Run: headless pygame with SDL's dummy video driver; simulated clock (each Clock.tick advances the game by its frame time, no real sleeping); random seed 0; keys injected as events and as key.get_pressed() state; no mouse input.
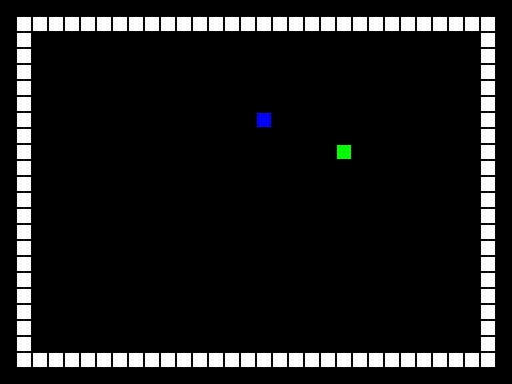
Frame 1 of 4 · flips 1–60 · no input
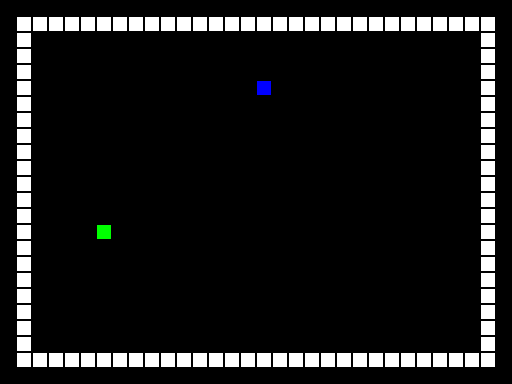
Frame 2 of 4 · flips 61–180 · tapped SPACE, RETURN · held RIGHT (→), D
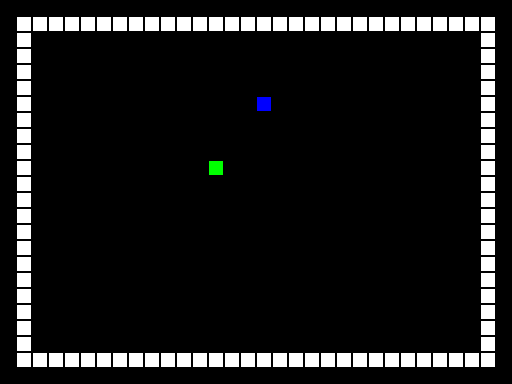
Frame 3 of 4 · flips 181–300 · held DOWN (↓), S
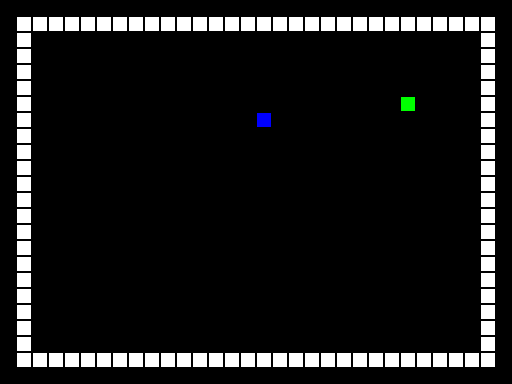
Frame 4 of 4 · flips 301–420 · held LEFT (←), A, UP (↑), W

The pygame program that drew these frames:

import random
import pygame
import collections
from enum import Enum

# Direction type
class Direction(Enum):
  up = 1
  down = 2
  left = 3
  right = 4

# Game state type
GameState = collections.namedtuple('GameState',
  'snakePos snakeDir snakeLength snakeBlocks foodPos')

# Game logic
class SnakeGame:
  defaultSnakePos = (16, 12)

  def __init__(self, fieldWidth, fieldHeight, levelDefinition):
    self._fieldDimensions = (fieldWidth, fieldHeight)
    self._levelDefinition = levelDefinition
    self._gameState = self._newGame()

  def update(self, snakeDir):
    self._gameState = self._updateGame(self._gameState, snakeDir)

  def draw(self, screen):
    gameState = self._gameState

    # Game objects
    wallSprite = pygame.Surface((16, 16))
    wallSprite.fill((255, 255, 255), pygame.Rect((1, 1), (14, 14)))
    snakeSprite = pygame.Surface((16, 16))
    snakeSprite.fill((0, 0, 255), pygame.Rect((1, 1), (14, 14)))
    foodSprite = pygame.Surface((16, 16))
    foodSprite.fill((0, 255, 0), pygame.Rect((1, 1), (14, 14)))

    # Draw walls
    for y, row in enumerate(self._levelDefinition):
      for x, char in enumerate(row):
        if char == '#':
          screen.blit(wallSprite, (x * 16, y * 16))

    # Draw food
    screen.blit(foodSprite, (gameState.foodPos[0] * 16, gameState.foodPos[1] * 16))

    # Draw snake
    for snakePos in gameState.snakeBlocks:
      screen.blit(snakeSprite, (snakePos[0] * 16, snakePos[1] * 16))

  def _newGame(self):
    return GameState(
      snakePos = SnakeGame.defaultSnakePos,
      snakeDir = Direction.up,
      snakeLength = 1,
      snakeBlocks = [SnakeGame.defaultSnakePos],
      foodPos = self._randomFoodPos())

  def _dirToVector(self, dir):
    return {
      Direction.up: (0, -1),
      Direction.down: (0, 1),
      Direction.left: (-1, 0),
      Direction.right: (1, 0)
    }.get(dir)

  def _oppositeDir(self, dir):
    return {
      Direction.up: Direction.down,
      Direction.down: Direction.up,
      Direction.left: Direction.right,
      Direction.right: Direction.left
    }.get(dir)

  def _randomFoodPos(self):
    return (random.randint(3, 28), random.randint(3, 20))

  def _snakeDead(self, gameState):
    block = self._levelDefinition[gameState.snakePos[1]][gameState.snakePos[0]]
    touchingSelf = gameState.snakePos in gameState.snakeBlocks[1:]
    touchingWall = block == '#'
    return touchingSelf or touchingWall

  def _updateGame(self, gameState, snakeDir):
    gameState = self._updateSnakeDir(gameState, snakeDir)
    gameState = self._updateSnakePos(gameState)
    gameState = self._updateFood(gameState)

    if self._snakeDead(gameState):
      return self._newGame()
    else:
      return gameState

  def _updateSnakeDir(self, gameState, snakeDir):
    if snakeDir != None and gameState.snakeDir != self._oppositeDir(snakeDir):
      return gameState._replace(snakeDir = snakeDir)
    else:
      return gameState

  def _updateSnakePos(self, gameState):
    movement = self._dirToVector(gameState.snakeDir)
    oldPos = gameState.snakePos
    newPos = (oldPos[0] + movement[0], oldPos[1] + movement[1])
    snakeLength = gameState.snakeLength
    newSnakeBlocks = [newPos] + gameState.snakeBlocks[:snakeLength-1]
    return gameState._replace(snakePos = newPos, snakeBlocks = newSnakeBlocks)

  def _updateFood(self, gameState):
    if gameState.snakePos == gameState.foodPos:
      return gameState._replace(
        snakeLength = gameState.snakeLength + 1,
        foodPos = self._randomFoodPos())
    else:
      return gameState

# Main
if __name__ == "__main__":
  # Configuration
  fieldWidth = 32
  fieldHeight = 24

  levelDefinition = [ "                                "
                    , " ############################## "
                    , " #                            # "
                    , " #                            # "
                    , " #                            # "
                    , " #                            # "
                    , " #                            # "
                    , " #                            # "
                    , " #                            # "
                    , " #                            # "
                    , " #                            # "
                    , " #                            # "
                    , " #                            # "
                    , " #                            # "
                    , " #                            # "
                    , " #                            # "
                    , " #                            # "
                    , " #                            # "
                    , " #                            # "
                    , " #                            # "
                    , " #                            # "
                    , " #                            # "
                    , " ############################## "
                    , "                               "
                    ]

  # Create game object
  game = SnakeGame(fieldWidth, fieldHeight, levelDefinition)

  # Initialise pygame
  successes, failures = pygame.init()
  print(f'{successes} successses and {failures} failures')

  # The pygame screen and image
  screen = pygame.display.set_mode((512, 384))

  # The timing clock
  clock = pygame.time.Clock()

  while True:
    clock.tick(10)

    snakeDir = None

    # Handle input
    for event in pygame.event.get():
      if event.type == pygame.QUIT:
        quit()
      elif event.type == pygame.KEYDOWN:
        if event.key == pygame.K_UP:
          snakeDir = Direction.up
        elif event.key == pygame.K_DOWN:
          snakeDir = Direction.down
        elif event.key == pygame.K_LEFT:
          snakeDir = Direction.left
        elif event.key == pygame.K_RIGHT:
          snakeDir = Direction.right

    # Update game
    game.update(snakeDir)

    # Clear screen and draw game
    screen.fill((0, 0, 0))
    game.draw(screen)

    pygame.display.update()
